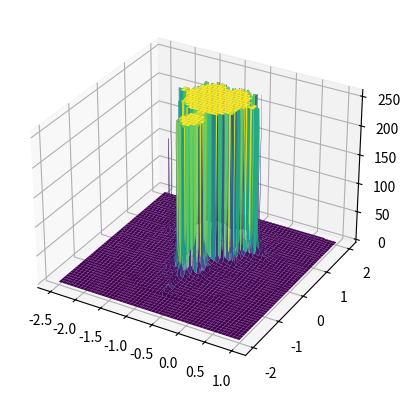

This figure's Python source:
import numpy as np
import matplotlib.pyplot as plt
from mpl_toolkits.mplot3d import Axes3D

def mandelbrot(c, max_iter):
    """
    Calculates the number of iterations it takes for a point c in the complex plane to escape the Mandelbrot set.

    Parameters:
        c (complex): The complex coordinate.
        max_iter (int): The maximum number of iterations to perform.

    Returns:
        int: The number of iterations it took for the point to escape.
    """
    z = c
    for n in range(max_iter):
        if abs(z) > 2:
            return n
        z = z*z + c
    return max_iter

def generate_fractal(min_x, max_x, min_y, max_y, width, height, max_iter):
    """
    Generates a fractal grid representing the Mandelbrot set.

    Parameters:
        min_x (float): The minimum x-coordinate.
        max_x (float): The maximum x-coordinate.
        min_y (float): The minimum y-coordinate.
        max_y (float): The maximum y-coordinate.
        width (int): The number of columns in the grid.
        height (int): The number of rows in the grid.
        max_iter (int): The maximum number of iterations to perform.

    Returns:
        numpy.ndarray: A 2D array representing the fractal grid.
    """
    r1d = np.linspace(min_x, max_x, width)
    r2d = np.linspace(min_y, max_y, height)
    grid = np.zeros((width, height), dtype=int)

    for i in range(width):
        for j in range(height):
            c = complex(r1d[i], r2d[j])
            m = mandelbrot(c, max_iter)
            grid[i][j] = m

    return grid

def plot_fractal(grid, min_x, max_x, min_y, max_y):
    """
    Plots the fractal grid as a 3D surface.

    Parameters:
        grid (numpy.ndarray): The fractal grid.
        min_x (float): The minimum x-coordinate.
        max_x (float): The maximum x-coordinate.
        min_y (float): The minimum y-coordinate.
        max_y (float): The maximum y-coordinate.

    Returns:
        None
    """
    fig = plt.figure()
    ax = fig.add_subplot(111, projection='3d')

    x_range = np.linspace(min_x, max_x, 800)
    y_range = np.linspace(min_y, max_y, 800)

    X, Y = np.meshgrid(x_range, y_range)
    Z = grid.reshape((800, 800))

    surf = ax.plot_surface(X, Y, Z, cmap='viridis', edgecolor='none')

    plt.show()

def main():
    """
    Main function to generate and plot a fractal.
    """
    min_x, max_x, min_y, max_y = -2.5, 1.0, -2.0, 2.0
    width, height, max_iter = 800, 800, 256

    grid = generate_fractal(min_x, max_x, min_y, max_y, width, height, max_iter)

    plot_fractal(grid, min_x, max_x, min_y, max_y)

if __name__ == "__main__":
    main()
